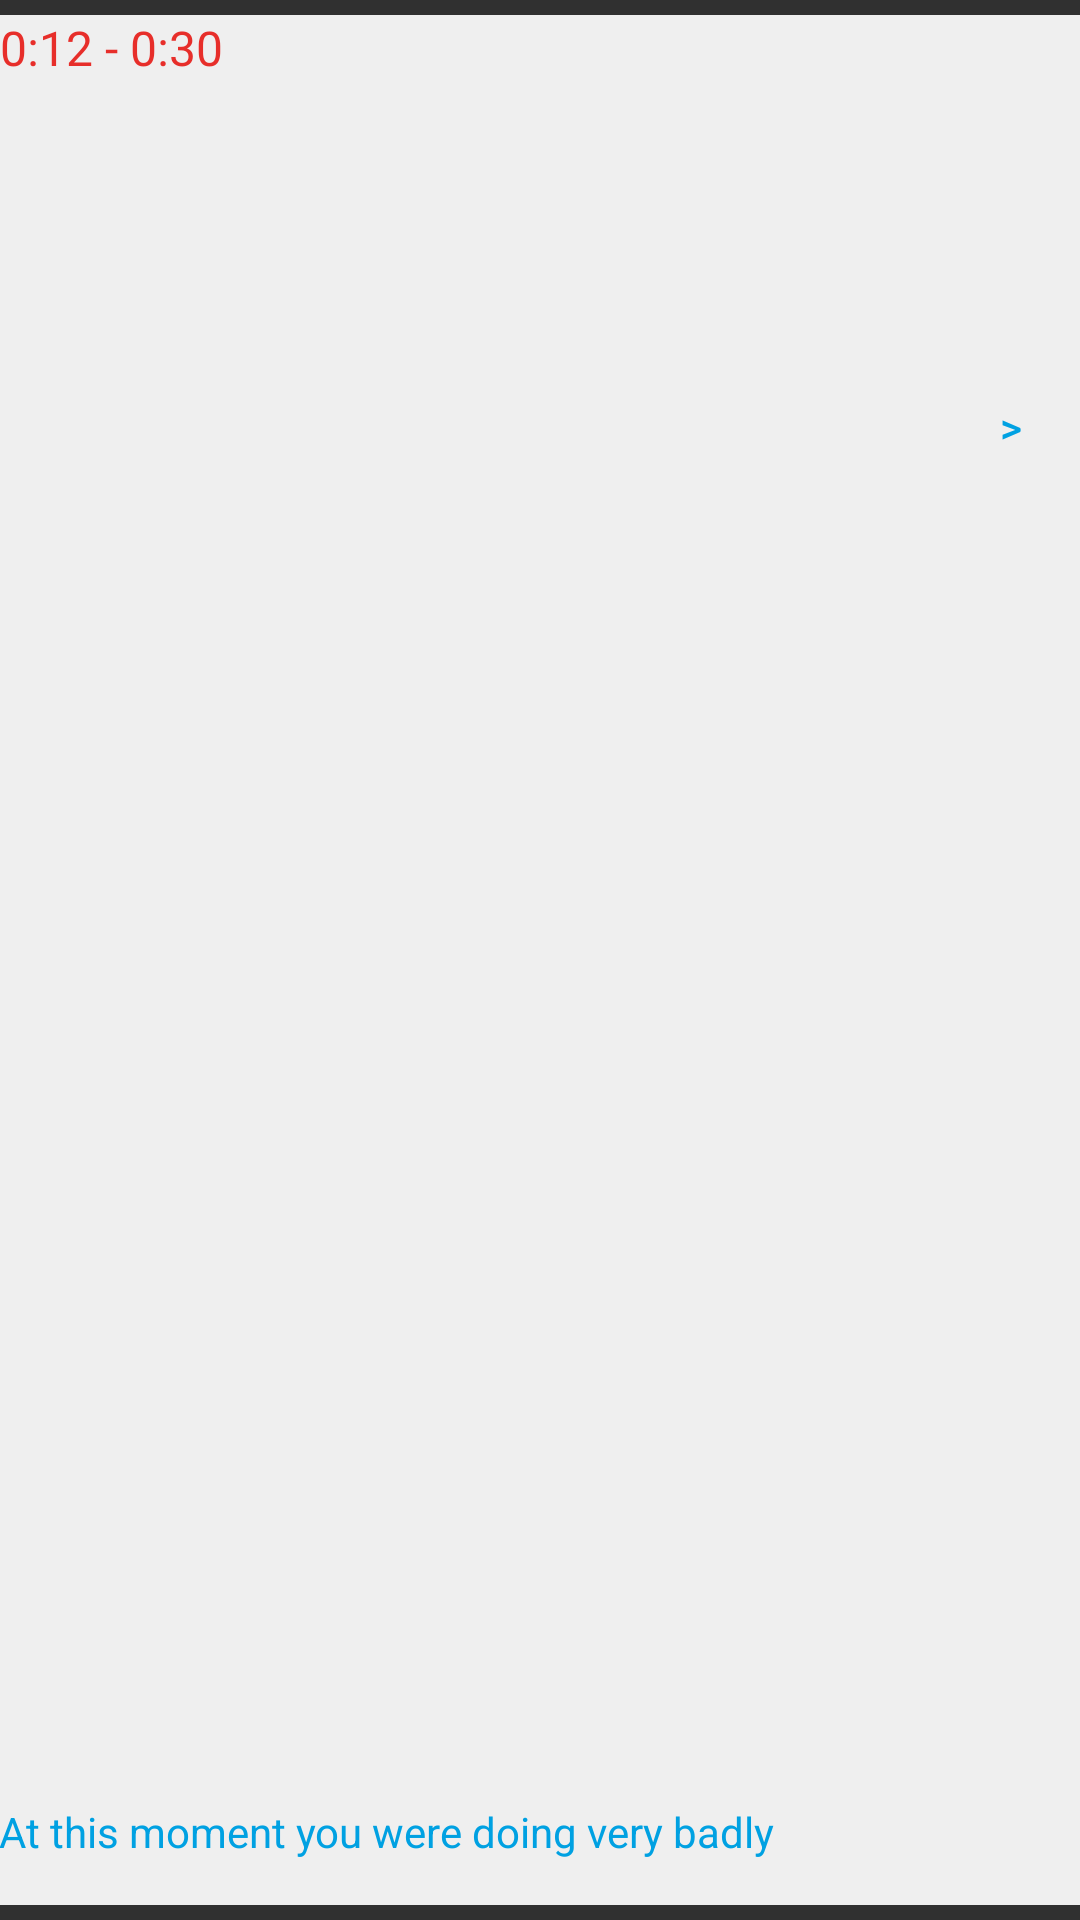

This screen was rendered from an Android layout file. Write that file and the resources it references.
<!-- AndroidManifest.xml: application theme Theme.AppCompat.NoActionBar -->
<!-- res/layout/fragment_feedback_list_item.xml -->
<?xml version="1.0" encoding="utf-8"?>
<LinearLayout xmlns:android="http://schemas.android.com/apk/res/android"
    xmlns:app="http://schemas.android.com/apk/res-auto"
    xmlns:tools="http://schemas.android.com/tools"
    android:layout_width="match_parent"
    android:layout_height="140dp"
    android:orientation="horizontal">

    <androidx.constraintlayout.widget.ConstraintLayout
        android:layout_width="match_parent"
        android:layout_height="match_parent"
        android:layout_marginTop="5dp"
        android:layout_marginBottom="5dp"
        android:background="@color/hu_light_gray">

        <TextView
            android:id="@+id/item_number"
            android:textColor="@color/hu_red"
            android:layout_width="315dp"
            android:layout_height="68dp"
            android:layout_margin="@dimen/text_margin"
            android:text="0:12 - 0:30"
            android:textAppearance="?attr/textAppearanceListItem"
            app:layout_constraintBottom_toBottomOf="parent"
            app:layout_constraintEnd_toEndOf="parent"
            app:layout_constraintHorizontal_bias="0.0"
            app:layout_constraintStart_toStartOf="parent"
            app:layout_constraintTop_toTopOf="parent"
            app:layout_constraintVertical_bias="0.0" />

        <Button
            android:id="@+id/button3"
            android:layout_width="46dp"
            android:layout_height="wrap_content"
            android:text=">"
            android:background="@color/dark_blue"
            android:textColor="@color/hu_blue"
            app:layout_constraintBottom_toBottomOf="parent"
            app:layout_constraintEnd_toEndOf="parent"
            app:layout_constraintHorizontal_bias="1.0"
            app:layout_constraintStart_toStartOf="parent"
            app:layout_constraintTop_toTopOf="parent"
            app:layout_constraintVertical_bias="0.195" />

        <TextView
            android:id="@+id/description_textView"
            android:layout_width="362dp"
            android:layout_height="34dp"
            android:textColor="@color/hu_blue"
            android:text="At this moment you were doing very badly"
            app:layout_constraintBottom_toBottomOf="parent"
            app:layout_constraintEnd_toEndOf="parent"
            app:layout_constraintHorizontal_bias="0.493"
            app:layout_constraintStart_toStartOf="parent"
            app:layout_constraintTop_toTopOf="parent"
            app:layout_constraintVertical_bias="1.0" />
    </androidx.constraintlayout.widget.ConstraintLayout>
</LinearLayout>
<!-- resources referenced by this layout -->
<resources>
  <color name="hu_blue">#00a1e2</color>
  <color name="hu_light_gray">#EFEFEF</color>
  <color name="hu_red">#e72e2a</color>
</resources>
